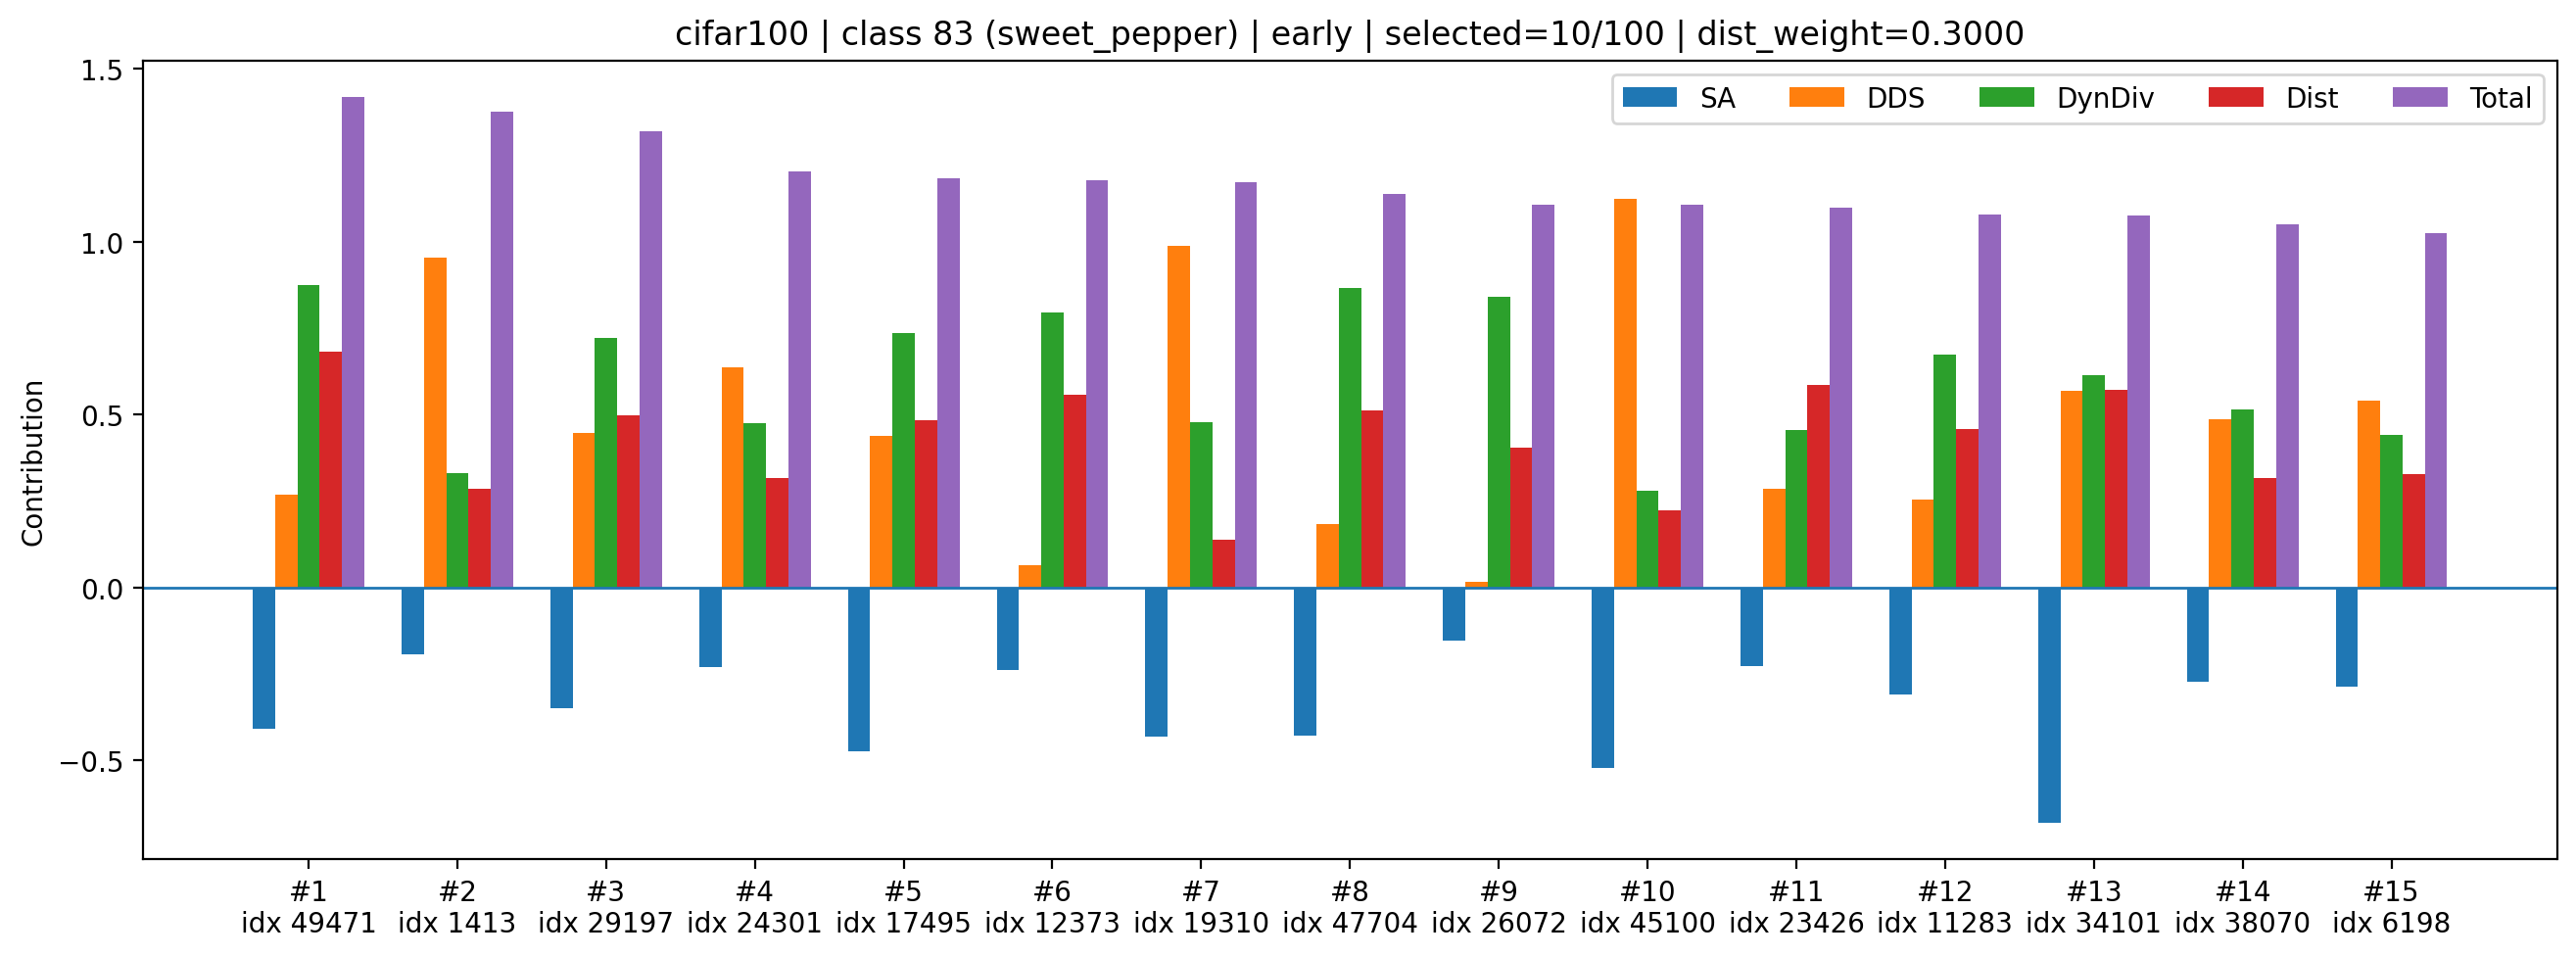

The table this chart was drawn from, first rows:
rank, sample_index, class_id, selected_count_before_add, dynamic_k, old_mean_shift, new_mean_shift, dist_improve_raw, div_raw, sa_z, dds_z, div_z, dist_z, sa_component, dds_component, div_component, dist_component, total
1, 49471, 83, 10, 3, 0.06351, 0.05243, 0.01108, 1.411, -1.51, 0.8795, 2.075, 2.278, -0.4092, 0.27, 0.8757, 0.6834, 1.42
2, 1413, 83, 10, 3, 0.06351, 0.05578, 0.007734, 1.407, -0.7136, 3.105, 0.7841, 0.9508, -0.1933, 0.9533, 0.3309, 0.2852, 1.376
3, 29197, 83, 10, 3, 0.06351, 0.05398, 0.009534, 1.41, -1.285, 1.453, 1.712, 1.665, -0.348, 0.446, 0.7226, 0.4994, 1.32
4, 24301, 83, 10, 3, 0.06351, 0.0555, 0.008007, 1.408, -0.8438, 2.078, 1.13, 1.059, -0.2286, 0.6381, 0.4771, 0.3177, 1.204
5, 17495, 83, 10, 3, 0.06351, 0.05411, 0.009398, 1.41, -1.749, 1.429, 1.744, 1.611, -0.4737, 0.4388, 0.736, 0.4832, 1.184
6, 12373, 83, 10, 3, 0.06351, 0.05349, 0.01002, 1.411, -0.8821, 0.2116, 1.885, 1.857, -0.239, 0.06495, 0.7955, 0.5572, 1.179
7, 19310, 83, 10, 3, 0.06351, 0.05702, 0.006491, 1.408, -1.591, 3.216, 1.137, 0.4577, -0.4311, 0.9875, 0.4797, 0.1373, 1.173
8, 47704, 83, 10, 3, 0.06351, 0.05386, 0.009656, 1.411, -1.583, 0.602, 2.055, 1.713, -0.4289, 0.1848, 0.8674, 0.5139, 1.137
9, 26072, 83, 10, 3, 0.06351, 0.05477, 0.008746, 1.411, -0.5698, 0.05291, 1.99, 1.352, -0.1544, 0.01625, 0.84, 0.4057, 1.108
10, 45100, 83, 10, 3, 0.06351, 0.05629, 0.007226, 1.407, -1.924, 3.66, 0.6617, 0.7492, -0.5213, 1.124, 0.2793, 0.2247, 1.106
11, 23426, 83, 10, 3, 0.06351, 0.05324, 0.01027, 1.408, -0.841, 0.9317, 1.079, 1.956, -0.2278, 0.2861, 0.4552, 0.5869, 1.1
12, 11283, 83, 10, 3, 0.06351, 0.05431, 0.009202, 1.41, -1.145, 0.8281, 1.598, 1.533, -0.3103, 0.2543, 0.6742, 0.4598, 1.078
13, 34101, 83, 10, 3, 0.06351, 0.05336, 0.01015, 1.409, -2.512, 1.855, 1.454, 1.91, -0.6805, 0.5696, 0.6138, 0.573, 1.076
14, 38070, 83, 10, 3, 0.06351, 0.05551, 0.008, 1.409, -1.002, 1.591, 1.224, 1.056, -0.2714, 0.4884, 0.5164, 0.3169, 1.05
15, 6198, 83, 10, 3, 0.06351, 0.0554, 0.008107, 1.408, -1.06, 1.757, 1.049, 1.099, -0.2873, 0.5395, 0.4429, 0.3296, 1.025
